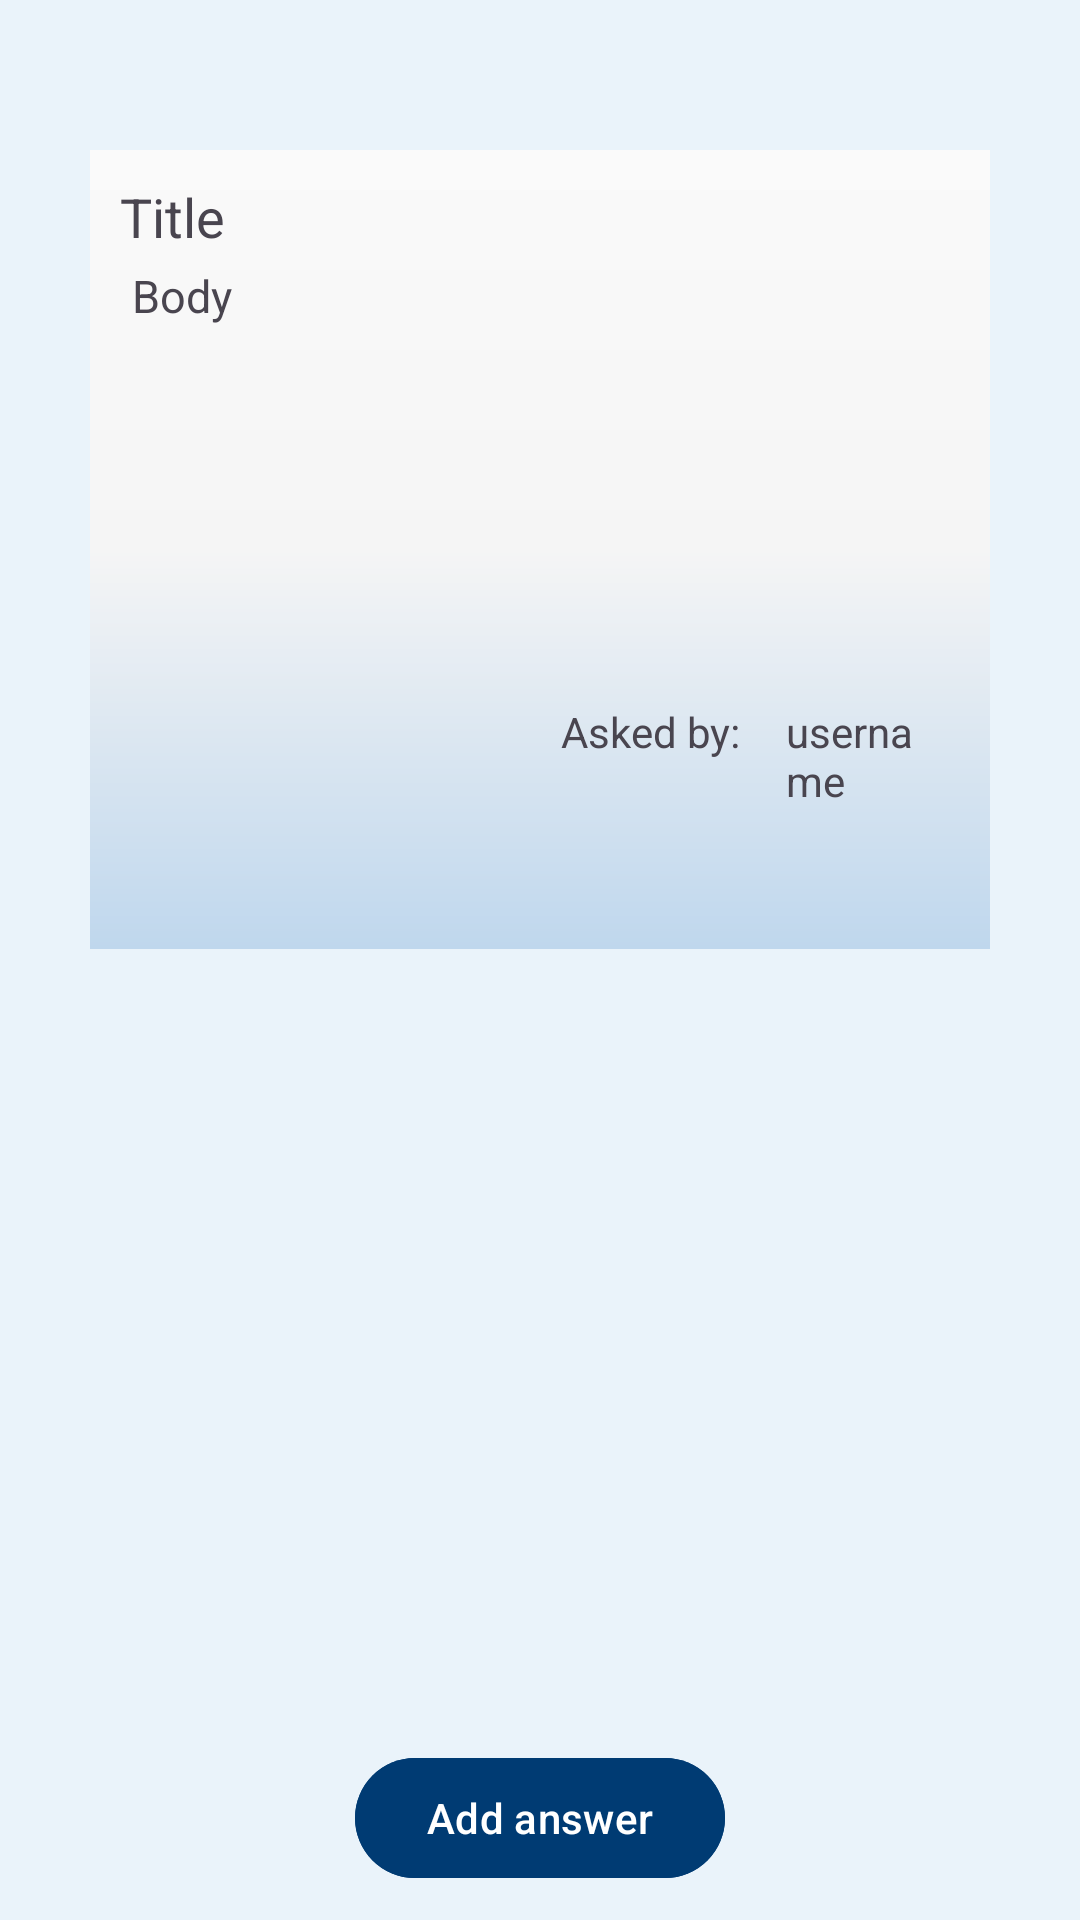

Android layout source for this screen:
<!-- AndroidManifest.xml: application theme Theme.HappyPets -->
<!-- res/layout/activity_existing_question.xml -->
<?xml version="1.0" encoding="utf-8"?>
<RelativeLayout xmlns:android="http://schemas.android.com/apk/res/android"
    xmlns:tools="http://schemas.android.com/tools"
    android:layout_width="match_parent"
    android:layout_height="match_parent"
    android:background="@color/app_bg_color"
    tools:context=".Activities.ExistingQuestionActivity">

    <com.google.android.material.imageview.ShapeableImageView
        android:id="@+id/img_back_from_answer"
        android:layout_width="wrap_content"
        android:layout_height="wrap_content"
        android:layout_margin="15dp"
        android:src="@drawable/arrow_back_24" />

    <LinearLayout
        android:id="@+id/chosen_question"
        android:layout_width="match_parent"
        android:layout_height="wrap_content"
        android:layout_marginHorizontal="30dp"
        android:layout_marginTop="50dp"
        android:background="@drawable/grad_bg"
        android:orientation="vertical"
        android:padding="10dp">

        <com.google.android.material.textview.MaterialTextView
            android:id="@+id/actual_title"
            android:layout_width="match_parent"
            android:layout_height="wrap_content"
            android:text="Title"
            android:textSize="18sp" />

        <com.google.android.material.textview.MaterialTextView
            android:id="@+id/actual_body"
            android:layout_width="match_parent"
            android:layout_height="150dp"
            android:gravity="start"
            android:maxLines="6"
            android:padding="4dp"
            android:text="Body"
            android:textSize="15sp" />

        <LinearLayout
            android:layout_width="match_parent"
            android:layout_height="wrap_content"
            android:orientation="horizontal">

            <androidx.appcompat.widget.AppCompatImageView
                android:id="@+id/img_kind"
                android:layout_width="72dp"
                android:layout_height="72dp"
                android:layout_alignParentStart="true"
                android:layout_centerVertical="true" />

            <View
                android:layout_width="75dp"
                android:layout_height="match_parent" />

            <com.google.android.material.textview.MaterialTextView
                android:layout_width="wrap_content"
                android:layout_height="match_parent"
                android:text="Asked by:" />

            <com.google.android.material.textview.MaterialTextView
                android:id="@+id/tv_username"
                android:layout_width="wrap_content"
                android:layout_height="match_parent"
                android:layout_marginHorizontal="15dp"
                android:text="username" />

        </LinearLayout>

    </LinearLayout>

    <androidx.recyclerview.widget.RecyclerView
        android:id="@+id/recycle_answers"
        android:layout_width="match_parent"
        android:layout_height="wrap_content"
        android:layout_below="@id/chosen_question"
        android:layout_marginHorizontal="30dp"
        android:layout_marginTop="8dp"
        android:layout_marginBottom="70dp"
        android:background="@color/white"
        android:orientation="vertical"
        tools:listitem="@layout/answer_item" />

    <com.google.android.material.button.MaterialButton
        android:id="@+id/btn_add_answer"
        android:layout_width="wrap_content"
        android:layout_height="wrap_content"
        android:layout_alignParentBottom="true"
        android:layout_centerHorizontal="true"
        android:layout_marginBottom="10dp"
        android:backgroundTint="@color/logo_color"
        android:text="Add answer"/>

</RelativeLayout>
<!-- res/layout/answer_item.xml (included above) -->
<?xml version="1.0" encoding="utf-8"?>
<com.google.android.material.card.MaterialCardView xmlns:android="http://schemas.android.com/apk/res/android"
    android:layout_width="match_parent"
    android:layout_height="wrap_content"
    xmlns:app="http://schemas.android.com/apk/res-auto"
    android:orientation="horizontal"
    android:layout_margin="4dp"
    app:cardElevation="6dp"
    app:cardCornerRadius="16dp"
    android:keepScreenOn="true">

    <RelativeLayout
        android:layout_width="match_parent"
        android:layout_height="72dp"
        android:background="@color/gray_bg">

        <com.google.android.material.textview.MaterialTextView
            android:id="@+id/txt_answer_time"
            android:layout_width="wrap_content"
            android:layout_height="wrap_content"
            android:layout_margin="8dp"
            android:layout_alignParentEnd="true"
            android:text="Time"
            android:textSize="12sp" />

        <com.google.android.material.textview.MaterialTextView
            android:id="@+id/txt_answer_body"
            android:layout_width="match_parent"
            android:layout_height="match_parent"
            android:layout_marginTop="4dp"
            android:layout_marginEnd="60dp"
            android:layout_marginBottom="8dp"
            android:layout_marginStart="8dp"
            android:padding="4dp"
            android:maxLines="2"
            android:text="Answer"
            android:textSize="16sp" />

    </RelativeLayout>

</com.google.android.material.card.MaterialCardView>
<!-- resources referenced by this layout -->
<resources>
  <color name="app_bg_color">#EAF3FA</color>
  <color name="gray_bg">#F5F5F5</color>
  <color name="logo_color">#003B73</color>
  <color name="white">#FFFFFFFF</color>
  <!-- drawable grad_bg (drawable) -->
  <shape xmlns:android="http://schemas.android.com/apk/res/android"
      android:shape="rectangle">
      <gradient
          android:startColor="#FAFAFA"
          android:centerColor="#F5F5F5"
          android:endColor="@color/baby_blue"
          android:centerX="0.5"
          android:angle="270" />
  </shape>
  <style name="Theme.HappyPets" parent="Base.Theme.HappyPets" />
  <color name="baby_blue">#BFD7ED</color>
  <style name="Base.Theme.HappyPets" parent="Theme.Material3.DayNight.NoActionBar">
          <item name="colorPrimary">@color/app_bg_color</item>
  
      </style>
</resources>
